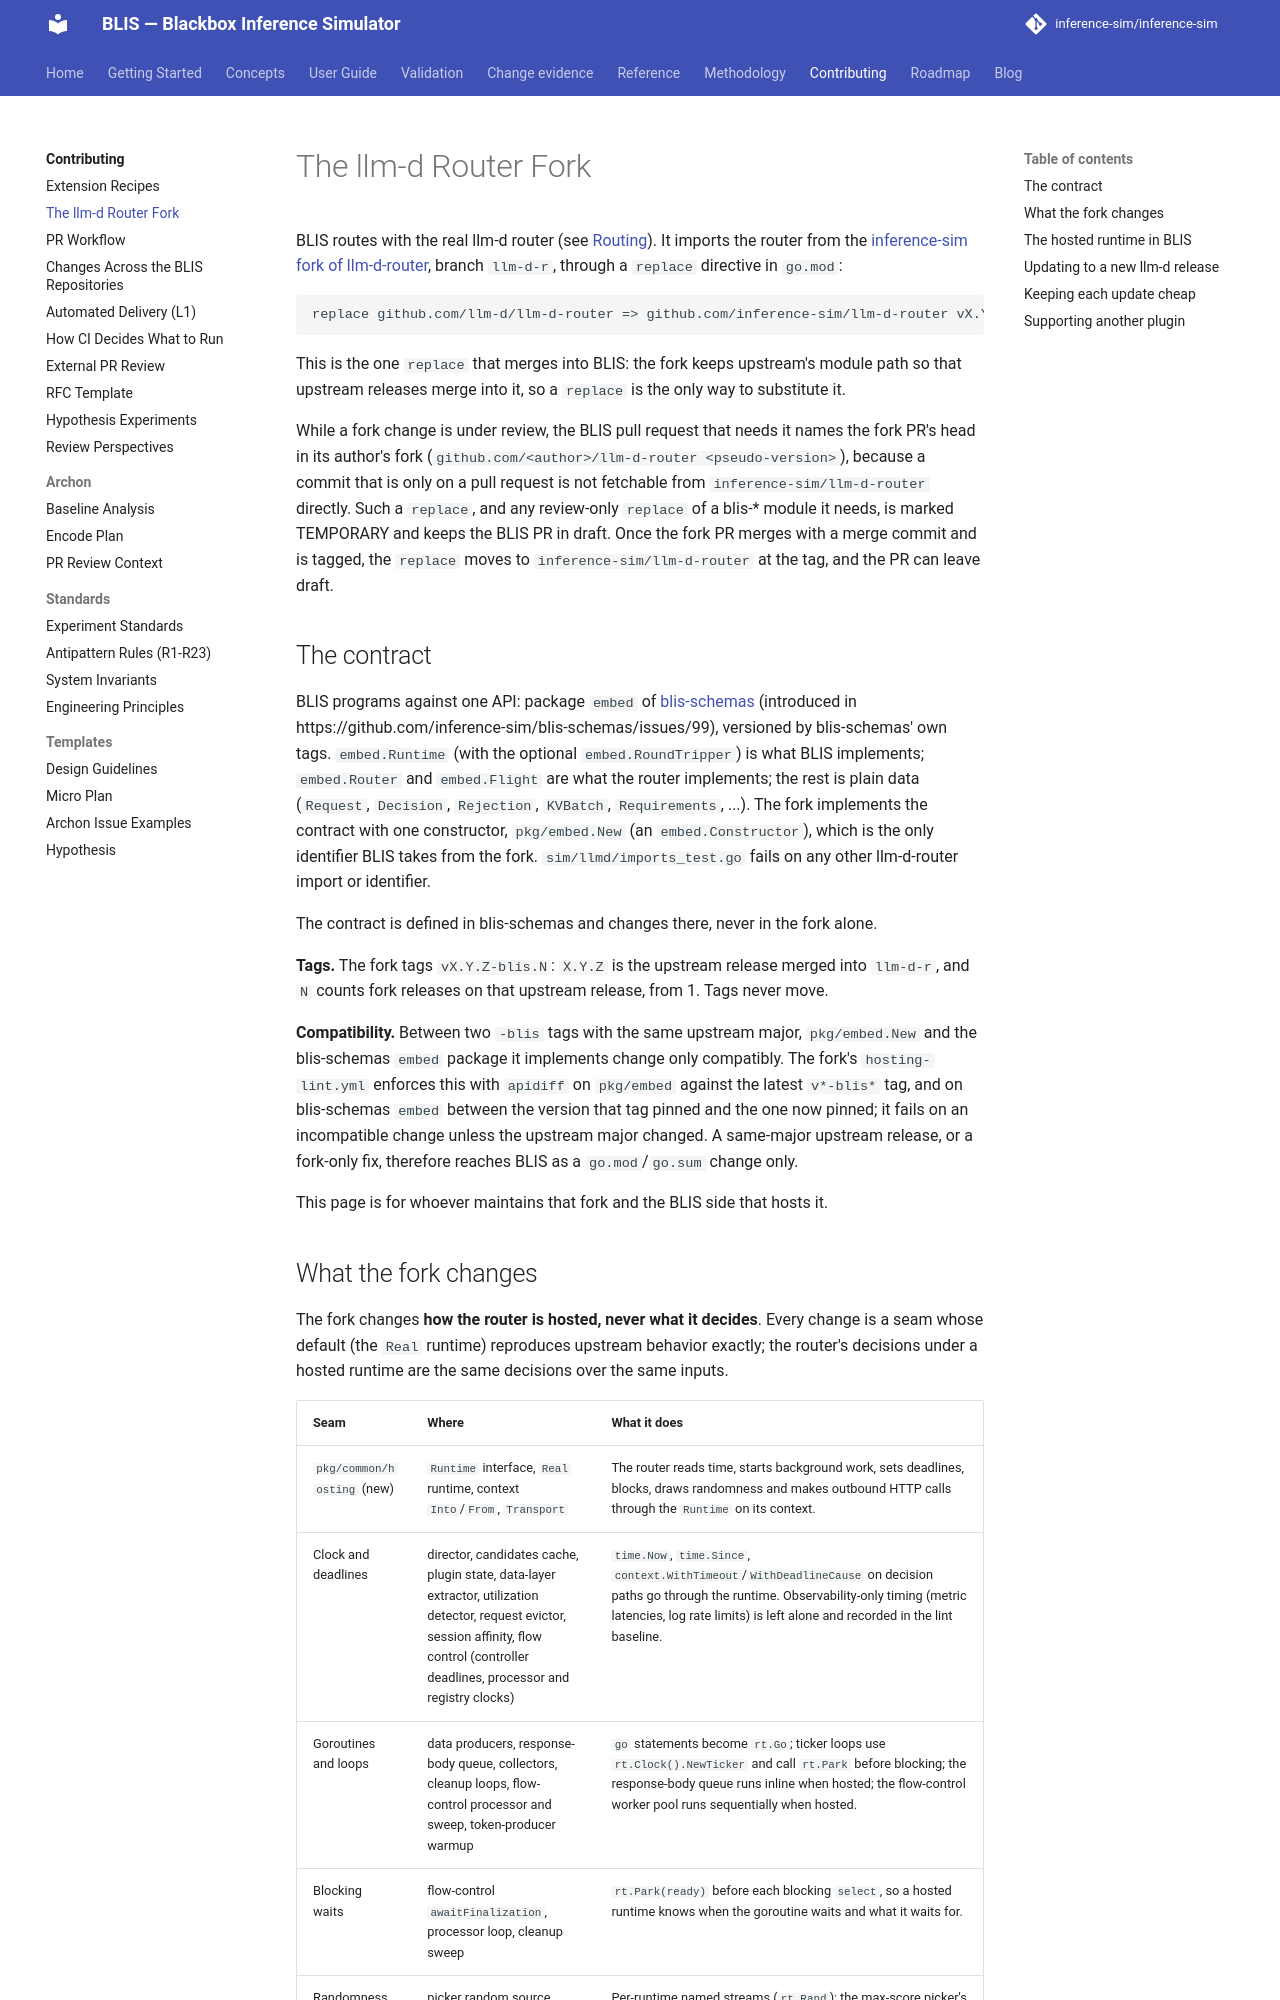

repository: inference-sim/inference-sim · page: 0.18/contributing/llm-d-router-fork/index.html · generator: mkdocs

# The llm-d Router Fork

BLIS routes with the real llm-d router (see [Routing](../guide/routing.md)). It imports the
router from the [inference-sim fork of llm-d-router](https://github.com/inference-sim/llm-d-router),
branch `llm-d-r`, through a `replace` directive in `go.mod`:

```
replace github.com/llm-d/llm-d-router => github.com/inference-sim/llm-d-router vX.Y.Z-blis.N
```

This is the one `replace` that merges into BLIS: the fork keeps upstream's module path so that
upstream releases merge into it, so a `replace` is the only way to substitute it.

While a fork change is under review, the BLIS pull request that needs it names the fork PR's head
in its author's fork (`github.com/<author>/llm-d-router <pseudo-version>`), because a commit that
is only on a pull request is not fetchable from `inference-sim/llm-d-router` directly. Such a
`replace`, and any review-only `replace` of a blis-* module it needs, is marked TEMPORARY and keeps
the BLIS PR in draft. Once the fork PR merges with a merge commit and is tagged, the `replace`
moves to `inference-sim/llm-d-router` at the tag, and the PR can leave draft.

## The contract

BLIS programs against one API: package `embed` of
[blis-schemas](https://github.com/inference-sim/blis-schemas) (introduced in
inference-sim/blis-schemas#99), versioned by blis-schemas' own tags. `embed.Runtime` (with the
optional `embed.RoundTripper`) is what BLIS implements; `embed.Router` and `embed.Flight` are
what the router implements; the rest is plain data (`Request`, `Decision`, `Rejection`,
`KVBatch`, `Requirements`, ...). The fork implements the contract with one constructor,
`pkg/embed.New` (an `embed.Constructor`), which is the only identifier BLIS takes from the
fork. `sim/llmd/imports_test.go` fails on any other llm-d-router import or identifier.

The contract is defined in blis-schemas and changes there, never in the fork alone.

**Tags.** The fork tags `vX.Y.Z-blis.N`: `X.Y.Z` is the upstream release merged into
`llm-d-r`, and `N` counts fork releases on that upstream release, from 1. Tags never move.

**Compatibility.** Between two `-blis` tags with the same upstream major, `pkg/embed.New` and
the blis-schemas `embed` package it implements change only compatibly. The fork's
`hosting-lint.yml` enforces this with `apidiff` on `pkg/embed` against the latest `v*-blis*`
tag, and on blis-schemas `embed` between the version that tag pinned and the one now pinned; it
fails on an incompatible change unless the upstream major changed. A same-major upstream
release, or a fork-only fix, therefore reaches BLIS as a `go.mod`/`go.sum` change only.

This page is for whoever maintains that fork and the BLIS side that hosts it.
